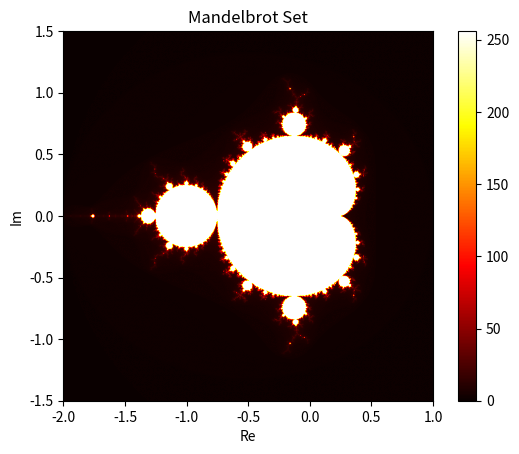

Write the Python code that produced this figure.
# Mandelbrot_Set.py

import numpy as np
import matplotlib.pyplot as plt

# Function to compute the Mandelbrot set
def mandelbrot(c, max_iter):
    z = c
    for n in range(max_iter):
        if abs(z) > 2:
            return n
        z = z*z + c
    return max_iter

# Generate the Mandelbrot set image
def generate_mandelbrot(width, height, x_min, x_max, y_min, y_max, max_iter):
    r1 = np.linspace(x_min, x_max, width)
    r2 = np.linspace(y_min, y_max, height)
    n3 = np.empty((width, height))
    
    for i in range(width):
        for j in range(height):
            n3[i, j] = mandelbrot(r1[i] + 1j*r2[j], max_iter)
    
    return (r1, r2, n3)

# Set the parameters for the Mandelbrot set
width, height = 800, 800
x_min, x_max = -2.0, 1.0
y_min, y_max = -1.5, 1.5
max_iter = 256

# Generate the Mandelbrot set
r1, r2, n3 = generate_mandelbrot(width, height, x_min, x_max, y_min, y_max, max_iter)

# Plot the Mandelbrot set
plt.figure(dpi=100)
plt.imshow(n3.T, extent=[x_min, x_max, y_min, y_max], cmap='hot')
plt.colorbar()
plt.title("Mandelbrot Set")
plt.xlabel("Re")
plt.ylabel("Im")
plt.show()
